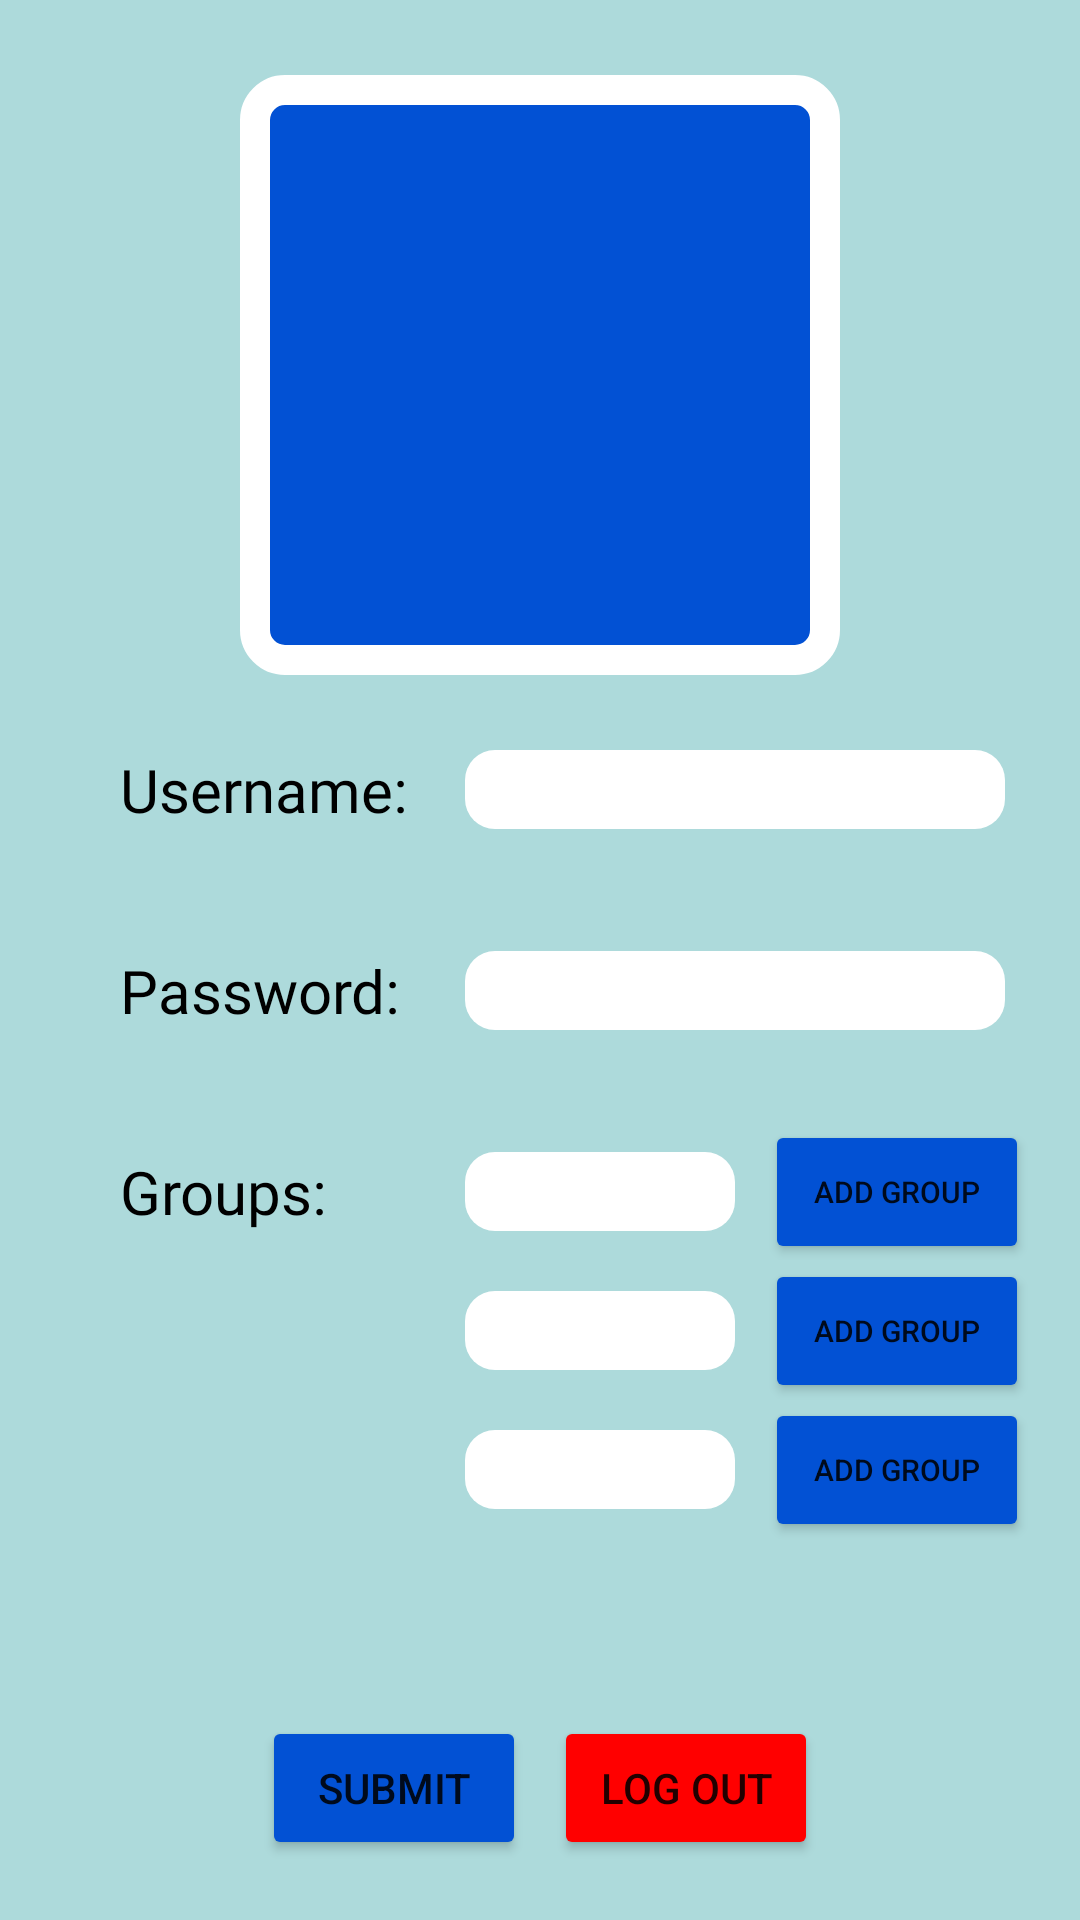

This screen was rendered from an Android layout file. Write that file and the resources it references.
<!-- AndroidManifest.xml: application theme Theme.ChallengeWithFriends -->
<!-- res/layout/fragment_profile.xml -->
<?xml version="1.0" encoding="utf-8"?>
<androidx.constraintlayout.widget.ConstraintLayout xmlns:android="http://schemas.android.com/apk/res/android"
    xmlns:tools="http://schemas.android.com/tools"
    android:layout_width="match_parent"
    android:layout_height="match_parent"
    xmlns:app="http://schemas.android.com/apk/res-auto"
    tools:context=".ProfileFragment"
    android:background="@color/blue_3">

    <ImageView
        android:id="@+id/profile_pic_profile"
        android:layout_width="200dp"
        android:layout_height="200dp"
        app:layout_constraintLeft_toLeftOf="parent"
        app:layout_constraintRight_toRightOf="parent"
        app:layout_constraintTop_toTopOf="parent"
        app:layout_constraintBottom_toTopOf="@id/username"
        android:background="@drawable/profile_pic_background"/>

    <TextView
        android:id="@+id/password_text"
        android:layout_width="wrap_content"
        android:layout_height="wrap_content"
        android:text="@string/password"
        app:layout_constraintTop_toTopOf="parent"
        app:layout_constraintBottom_toBottomOf="parent"
        app:layout_constraintLeft_toLeftOf="parent"
        android:layout_marginLeft="40dp"
        android:layout_marginTop="60dp"
        android:layout_marginBottom="40dp"
        android:textColor="@color/black"
        android:fontFamily="@font/lavigne"
        android:textSize="20dp" />

    <TextView
        android:id="@+id/username_text"
        android:layout_width="wrap_content"
        android:layout_height="wrap_content"
        android:text="@string/username"
        app:layout_constraintBottom_toTopOf="@id/password_text"
        android:layout_marginBottom="40dp"
        app:layout_constraintLeft_toLeftOf="parent"
        android:layout_marginLeft="40dp"
        android:textColor="@color/black"
        android:fontFamily="@font/lavigne"
        android:textSize="20dp"/>

    <TextView
        android:id="@+id/group_text"
        android:layout_width="wrap_content"
        android:layout_height="wrap_content"
        android:text="@string/groups"
        app:layout_constraintTop_toBottomOf="@id/password_text"
        android:layout_marginTop="40dp"
        app:layout_constraintLeft_toLeftOf="parent"
        android:layout_marginLeft="40dp"
        android:textColor="@color/black"
        android:fontFamily="@font/lavigne"
        android:textSize="20dp"/>

    <EditText
        android:id="@+id/username"
        android:layout_width="0dp"
        android:layout_height="wrap_content"
        app:layout_constraintWidth_percent="0.5"
        android:background="@drawable/rounded_corner_white"
        app:layout_constraintTop_toTopOf="@id/username_text"
        app:layout_constraintBottom_toBottomOf="@id/username_text"
        app:layout_constraintRight_toRightOf="parent"
        android:layout_marginRight="25dp"
        android:maxLength="@string/user_pass_max"/>

    <EditText
        android:id="@+id/password"
        android:layout_width="0dp"
        android:layout_height="wrap_content"
        app:layout_constraintWidth_percent="0.5"
        android:background="@drawable/rounded_corner_white"
        app:layout_constraintTop_toTopOf="@id/password_text"
        app:layout_constraintBottom_toBottomOf="@id/password_text"
        app:layout_constraintRight_toRightOf="parent"
        android:layout_marginRight="25dp"
        android:maxLength="@string/user_pass_max"
        android:inputType="textPassword"/>

    <EditText
        android:id="@+id/group1"
        android:layout_width="0dp"
        android:layout_height="wrap_content"
        app:layout_constraintWidth_percent="0.25"
        android:background="@drawable/rounded_corner_white"
        app:layout_constraintTop_toTopOf="@id/group_text"
        app:layout_constraintBottom_toBottomOf="@id/group_text"
        app:layout_constraintLeft_toLeftOf="@id/password"
        android:maxLength="@string/group_max"/>
    <EditText
        android:id="@+id/group2"
        android:layout_width="0dp"
        android:layout_height="wrap_content"
        app:layout_constraintWidth_percent="0.25"
        android:background="@drawable/rounded_corner_white"
        app:layout_constraintTop_toBottomOf="@id/group1"
        app:layout_constraintLeft_toLeftOf="@id/password"
        android:layout_marginTop="20dp"
        android:maxLength="@string/group_max"/>
    <EditText
        android:id="@+id/group3"
        android:layout_width="0dp"
        android:layout_height="wrap_content"
        app:layout_constraintWidth_percent="0.25"
        android:background="@drawable/rounded_corner_white"
        app:layout_constraintTop_toBottomOf="@id/group2"
        app:layout_constraintLeft_toLeftOf="@id/password"
        android:layout_marginTop="20dp"
        android:maxLength="@string/group_max"/>

    <Button
        android:id="@+id/group1_leave"
        android:layout_width="wrap_content"
        android:layout_height="wrap_content"
        app:layout_constraintLeft_toRightOf="@id/group1"
        app:layout_constraintTop_toTopOf="@id/group1"
        app:layout_constraintBottom_toBottomOf="@id/group1"
        android:text="@string/leave_group"
        android:backgroundTint="@color/red"
        android:textSize="10dp"
        android:layout_marginLeft="10dp"
        android:visibility="gone"/>
    <Button
        android:id="@+id/group2_leave"
        android:layout_width="wrap_content"
        android:layout_height="wrap_content"
        app:layout_constraintLeft_toRightOf="@id/group2"
        app:layout_constraintTop_toTopOf="@id/group2"
        app:layout_constraintBottom_toBottomOf="@id/group2"
        android:text="@string/leave_group"
        android:backgroundTint="@color/red"
        android:textSize="10dp"
        android:layout_marginLeft="10dp"
        android:visibility="gone"/>
    <Button
        android:id="@+id/group3_leave"
        android:layout_width="wrap_content"
        android:layout_height="wrap_content"
        app:layout_constraintLeft_toRightOf="@id/group3"
        app:layout_constraintTop_toTopOf="@id/group3"
        app:layout_constraintBottom_toBottomOf="@id/group3"
        android:text="@string/leave_group"
        android:backgroundTint="@color/red"
        android:textSize="10dp"
        android:layout_marginLeft="10dp"
        android:visibility="gone"/>

    <Button
        android:id="@+id/group1_add"
        android:layout_width="wrap_content"
        android:layout_height="wrap_content"
        app:layout_constraintLeft_toRightOf="@id/group1"
        app:layout_constraintTop_toTopOf="@id/group1"
        app:layout_constraintBottom_toBottomOf="@id/group1"
        android:text="@string/add_group"
        android:backgroundTint="@color/blue"
        android:textSize="10dp"
        android:layout_marginLeft="10dp"/>
    <Button
        android:id="@+id/group2_add"
        android:layout_width="wrap_content"
        android:layout_height="wrap_content"
        app:layout_constraintLeft_toRightOf="@id/group2"
        app:layout_constraintTop_toTopOf="@id/group2"
        app:layout_constraintBottom_toBottomOf="@id/group2"
        android:text="@string/add_group"
        android:backgroundTint="@color/blue"
        android:textSize="10dp"
        android:layout_marginLeft="10dp"/>
    <Button
        android:id="@+id/group3_add"
        android:layout_width="wrap_content"
        android:layout_height="wrap_content"
        app:layout_constraintLeft_toRightOf="@id/group3"
        app:layout_constraintTop_toTopOf="@id/group3"
        app:layout_constraintBottom_toBottomOf="@id/group3"
        android:text="@string/add_group"
        android:backgroundTint="@color/blue"
        android:textSize="10dp"
        android:layout_marginLeft="10dp"/>

    <Button
        android:id="@+id/submit"
        android:layout_width="wrap_content"
        android:layout_height="wrap_content"
        app:layout_constraintBottom_toBottomOf="parent"
        android:layout_marginBottom="20dp"
        app:layout_constraintLeft_toLeftOf="parent"
        app:layout_constraintRight_toRightOf="@id/log_out"
        android:layout_marginRight="10dp"
        android:backgroundTint="@color/blue"
        android:text="@string/submit"/>
    <Button
        android:id="@+id/log_out"
        android:layout_width="wrap_content"
        android:layout_height="wrap_content"
        app:layout_constraintBottom_toBottomOf="parent"
        android:layout_marginBottom="20dp"
        android:layout_marginLeft="10dp"
        app:layout_constraintLeft_toLeftOf="@id/submit"
        app:layout_constraintRight_toRightOf="parent"
        android:backgroundTint="@color/red"
        android:text="@string/log_out"/>

</androidx.constraintlayout.widget.ConstraintLayout>
<!-- resources referenced by this layout -->
<resources>
  <color name="black">#FF000000</color>
  <color name="blue">#FF0251D4</color>
  <color name="blue_3">#FFADDADB</color>
  <color name="red">#FFFF0000</color>
  <!-- drawable profile_pic_background (drawable) -->
  <?xml version="1.0" encoding="utf-8"?>
  <shape xmlns:android="http://schemas.android.com/apk/res/android">
      <solid android:color="@color/blue"/>
      <padding
          android:left="1dp"
          android:right="1dp"
          android:bottom="1dp"
          android:top="1dp"/>
      <corners android:radius="10dp"/>
      <stroke
          android:color="@color/white"
          android:width="10dp"/>
  </shape>
  <!-- drawable rounded_corner_white (drawable) -->
  <?xml version="1.0" encoding="utf-8"?>
  <shape xmlns:android="http://schemas.android.com/apk/res/android">
      <solid android:color="@color/white"/>
      <padding
          android:left="1dp"
          android:right="1dp"
          android:bottom="1dp"
          android:top="1dp"/>
      <corners android:radius="10dp"/>
  </shape>
  <string name="add_group">Add Group</string>
  <string name="group_max">10</string>
  <string name="groups">Groups:</string>
  <string name="leave_group">Leave Group</string>
  <string name="log_out">Log Out</string>
  <string name="password">Password:</string>
  <string name="submit">Submit</string>
  <string name="user_pass_max">20</string>
  <string name="username">Username:</string>
  <style name="Theme.ChallengeWithFriends" parent="Theme.MaterialComponents.DayNight.DarkActionBar">
          
          <item name="colorPrimary">@color/blue</item>
          <item name="colorPrimaryVariant">@color/blue_2</item>
          <item name="colorOnPrimary">@color/white</item>
          
          <item name="colorSecondary">@color/teal_200</item>
          <item name="colorSecondaryVariant">@color/teal_700</item>
          <item name="colorOnSecondary">@color/black</item>
          
          <item name="android:statusBarColor" tools:targetApi="l">?attr/colorPrimaryVariant</item>
          
      </style>
  <color name="white">#FFFFFFFF</color>
  <color name="blue_2">#FF003994</color>
  <color name="teal_200">#FF03DAC5</color>
  <color name="teal_700">#FF018786</color>
</resources>
